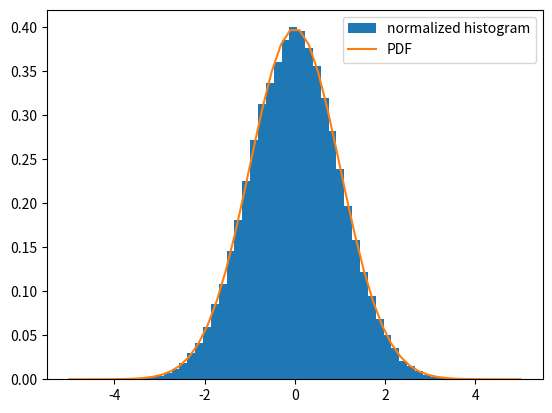

Reproduce this figure in Python.
import numpy as np
import scipy as sp
import matplotlib.pyplot as plt

dist = sp.stats.norm(loc=0, scale=1)  # standard normal distribution
sample = dist.rvs(size=100000)  # "random variate sample"
plt.hist(
    sample,
    bins=51,  # group the observations into 50 bins
    density=True,  # normalize the frequencies
    label="normalized histogram",
)

x = np.linspace(-5, 5)  # possible values of the random variable
plt.plot(x, dist.pdf(x), label="PDF")
plt.legend()
plt.show()